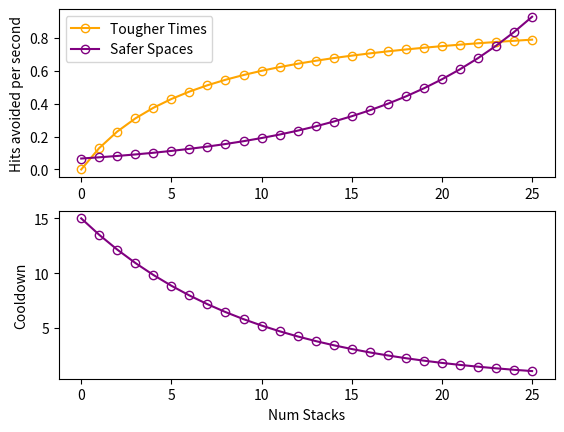

This figure's Python source:
from typing import Union
import numpy as np
import matplotlib.pyplot as plt


def tougher_times(num_stacks: Union[int, np.ndarray]):
	# hyperbolic stacking
	alpha = 0.15  # block chance
	a = alpha * num_stacks
	xn = a / (a + 1)

	return xn

def safer_spaces(num_stacks: Union[int, np.ndarray]):
	# geometric?
	x0 = 15.  # initial cooldown
	alpha = 0.1  # per-stack reduction
	# x1 = x0 - (x0 * a) = x0 * (1 - a)
	# x2 = x1 - (x1 * a) = x0 * (1 - a)^2
	# ...
	# xn = x0 * (1 - a)^n; note that here 'n' is num stacks!
	xn = x0 * (1 - alpha)**num_stacks

	return xn

# Simple diffeq for ror2
def main():
	num_stacks = np.array(range(0, 26))
	safer_cooldowns = safer_spaces(num_stacks)
	tougher_chance = tougher_times(num_stacks)

	fig, axes = plt.subplots(2, 1)

	axes[0].plot(num_stacks, tougher_chance, label="Tougher Times",
					marker='o', mfc='none', c="orange")
	axes[0].plot(num_stacks, 1 / safer_cooldowns, label="Safer Spaces",
					marker='o', mfc='none', c="purple")
	axes[1].plot(num_stacks, safer_cooldowns, marker='o', mfc='none',
								c="purple")
	axes[0].legend()
	
	axes[1].set_xlabel("Num Stacks")
	axes[0].set_ylabel("Hits avoided per second")
	axes[1].set_ylabel("Cooldown")
	plt.savefig("bears.png", bbox_inches="tight")

if __name__ == "__main__":
	main()